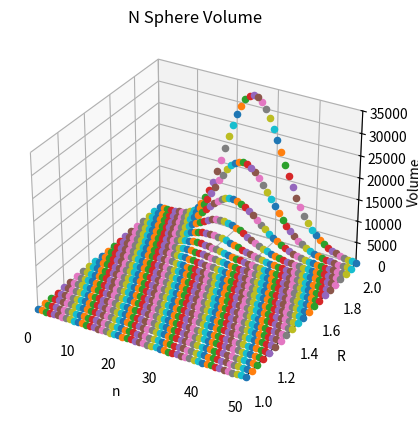

The script that saved this image:
import matplotlib.pyplot as plt
import numpy as np
import math

def nsphere_volume(n,R):
  if n==0:
    return 1
  numerator = ((np.pi)**(n/2)) * (R**n)
  denominator = math.gamma(n/2+1)
  return numerator/denominator

my_stuff = []

for i in range(0, 51):
  for j in range (100, 205, 5):
    a = (int(nsphere_volume(i, j/100) * 100))/100
    my_stuff.append([i, j/100, a])


ax = plt.figure().add_subplot(projection='3d')

plt.title("N Sphere Volume")

for a in my_stuff:
  ax.scatter(a[0], a[1], a[2])

ax.set_xlim(0, 50)
ax.set_ylim(1, 2)
ax.set_zlim(0, 35000)
ax.set_xlabel('n')
ax.set_ylabel('R')
ax.set_zlabel('Volume')
print("test case")
plt.savefig("nsphere.png")
